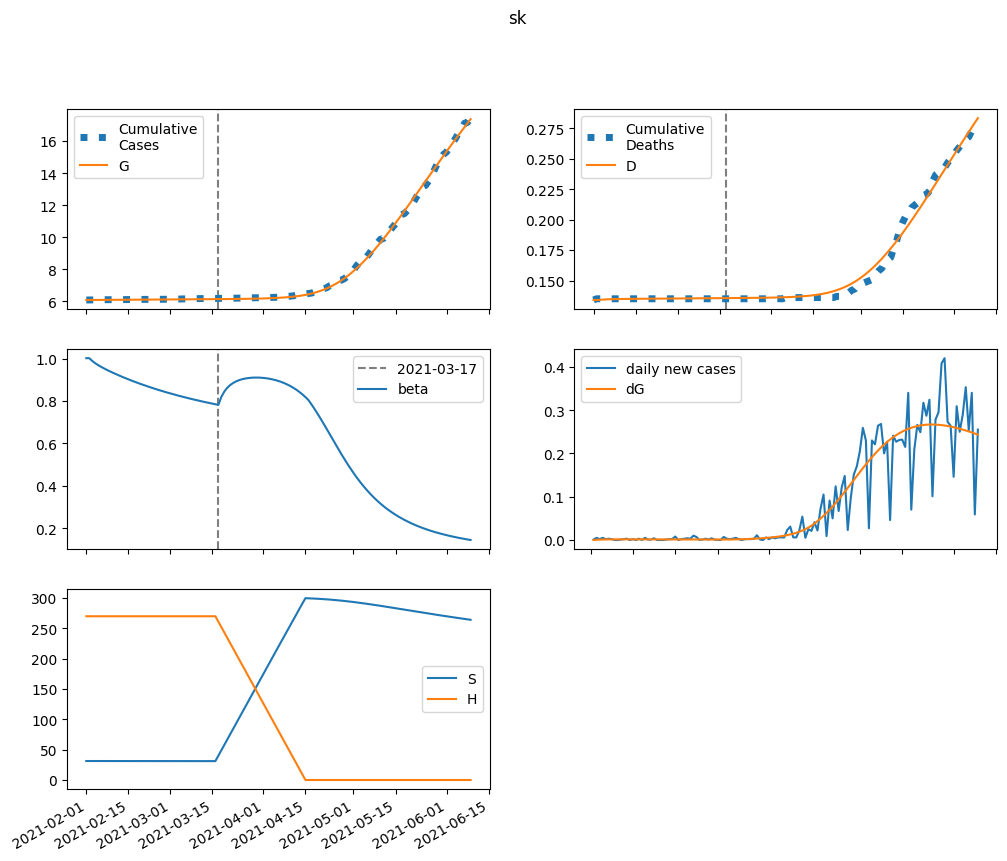

The file beside this chart, header and first rows:
series, 2021-02-01, 2021-02-02, 2021-02-03, 2021-02-04, 2021-02-05, 2021-02-06, 2021-02-07, 2021-02-08, 2021-02-09, 2021-02-10, 2021-02-11, 2021-02-12, 2021-02-13, 2021-02-14, 2021-02-15, 2021-02-16, 2021-02-17, 2021-02-18, 2021-02-19, 2021-02-20, 2021-02-21, 2021-02-22, 2021-02-23
S, 31298, 31289, 31282, 31276, 31271, 31265, 31260, 31255, 31250, 31246, 31241, 31236, 31232, 31227, 31223, 31219, 31214, 31210, 31206, 31202, 31198, 31194, 31190
E, 0.0, 8.539, 13.91, 17.33, 19.53, 20.95, 21.86, 22.43, 22.76, 22.94, 22.99, 22.97, 22.89, 22.76, 22.59, 22.41, 22.2, 21.98, 21.75, 21.51, 21.26, 21.02, 20.77
I, 55.88, 33.77, 20.98, 13.61, 9.39, 6.987, 5.631, 4.872, 4.452, 4.221, 4.093, 4.019, 3.973, 3.94, 3.911, 3.883, 3.853, 3.821, 3.787, 3.751, 3.713, 3.673, 3.633
A, 110.3, 105.9, 102.8, 100.5, 98.82, 97.46, 96.34, 95.39, 94.55, 93.79, 93.08, 92.41, 91.76, 91.13, 90.51, 89.89, 89.27, 88.64, 88.01, 87.38, 86.74, 86.09, 85.44
IH, 0.0, 10.94, 11.91, 9.882, 7.455, 5.452, 4.011, 3.047, 2.431, 2.05, 1.82, 1.684, 1.603, 1.555, 1.525, 1.505, 1.49, 1.476, 1.464, 1.451, 1.438, 1.424, 1.409
IN, 11.18, 21.26, 25.93, 27.58, 27.6, 26.78, 25.55, 24.17, 22.78, 21.44, 20.18, 19.02, 17.96, 16.99, 16.12, 15.32, 14.59, 13.94, 13.33, 12.78, 12.28, 11.82, 11.4
D, 134.0, 134.0, 134.2, 134.3, 134.5, 134.6, 134.7, 134.8, 134.8, 134.8, 134.9, 134.9, 134.9, 134.9, 135, 135, 135, 135, 135.1, 135.1, 135.1, 135.1, 135.2
R, 0.0, 5.508, 17.3, 29.91, 41.57, 51.96, 61.21, 69.57, 77.28, 84.51, 91.38, 97.99, 104.4, 110.6, 116.7, 122.7, 128.5, 134.3, 139.9, 145.5, 151, 156.3, 161.7
G, 6090, 6090, 6091, 6092, 6093, 6094, 6095, 6097, 6098, 6100, 6101, 6103, 6105, 6106, 6108, 6109, 6111, 6112, 6114, 6115, 6117, 6118, 6119
H, 270004, 270004, 270004, 270004, 270004, 270004, 270004, 270004, 270004, 270004, 270004, 270004, 270004, 270004, 270004, 270004, 270004, 270004, 270004, 270004, 270004, 270004, 270004
beta, 1.002, 1.002, 0.989, 0.9783, 0.9692, 0.9609, 0.9533, 0.9461, 0.9393, 0.9327, 0.9263, 0.9201, 0.9141, 0.9082, 0.9025, 0.897, 0.8916, 0.8863, 0.8812, 0.8761, 0.8712, 0.8665, 0.8618
